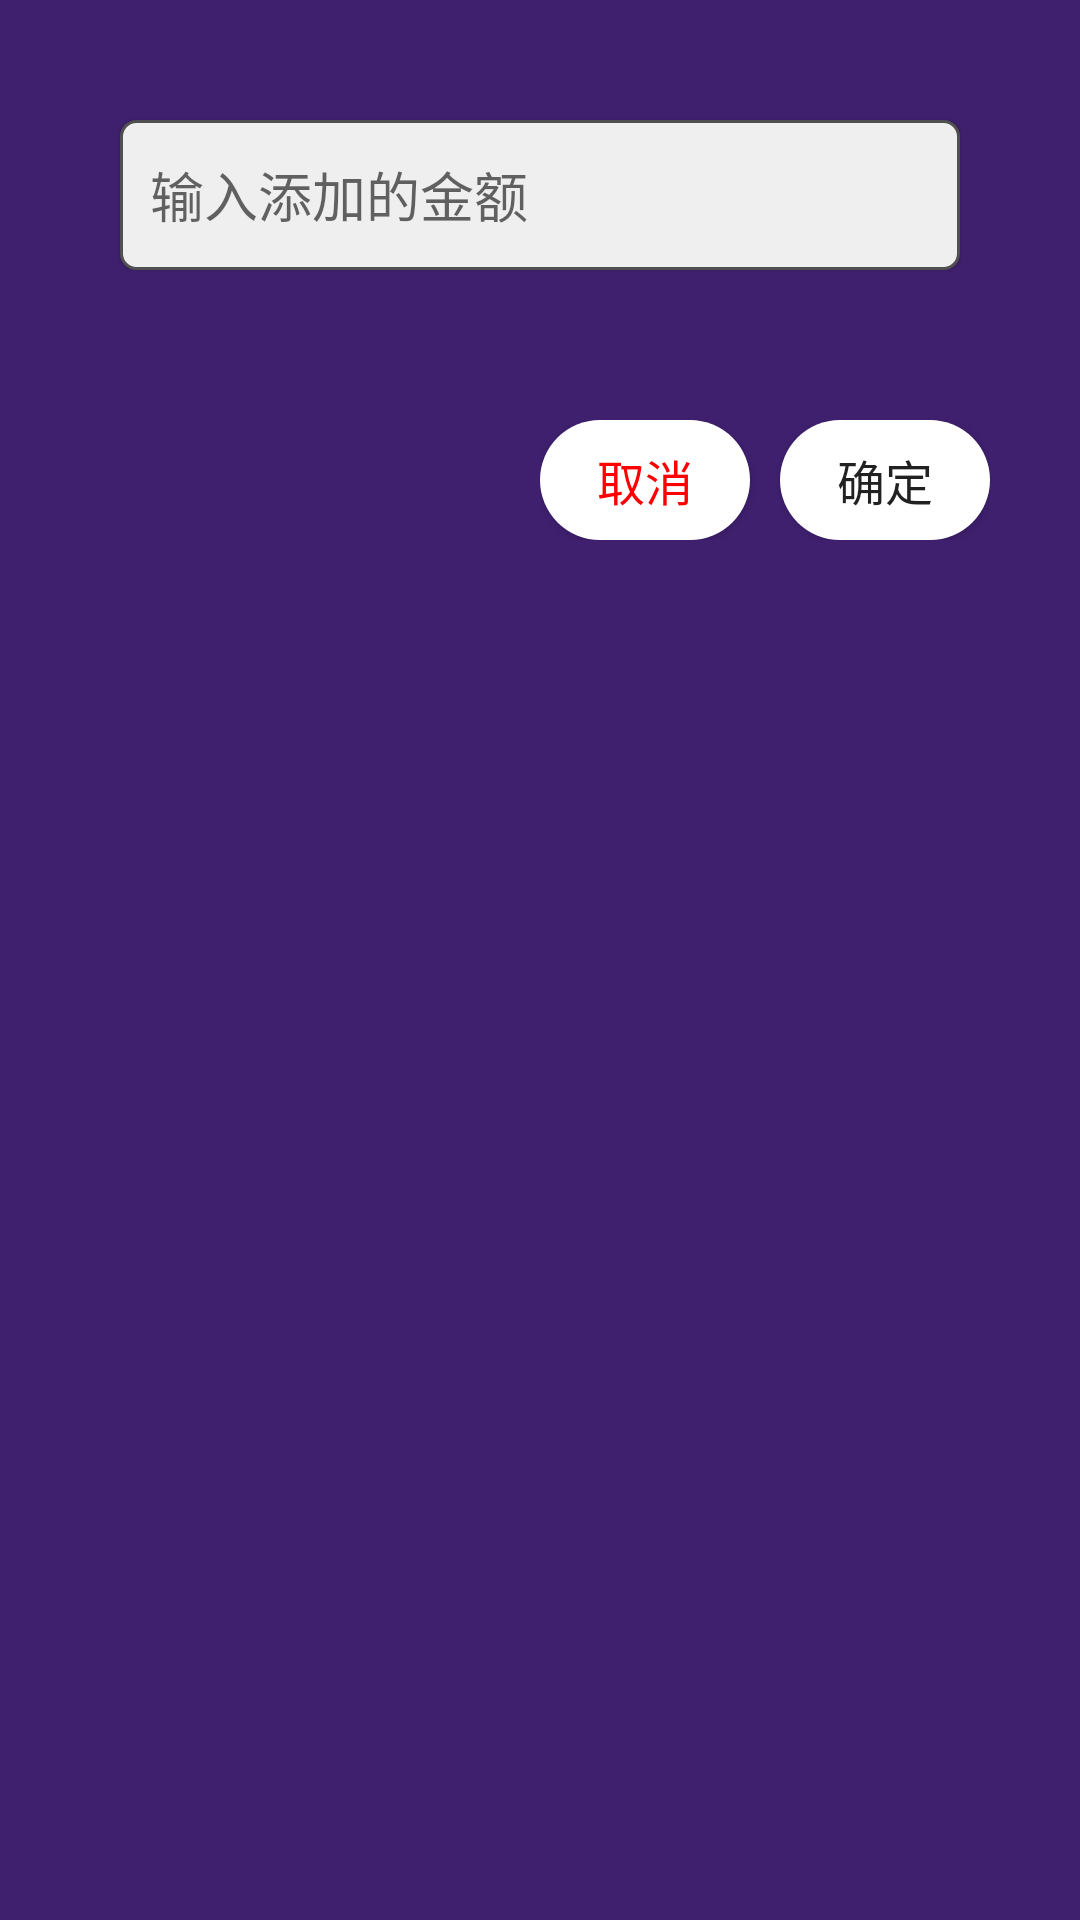

The Android layout XML behind this screen, and the referenced resources:
<!-- AndroidManifest.xml: application theme AppTheme -->
<!-- res/layout/dialog_add_money.xml -->
<?xml version="1.0" encoding="utf-8"?>
    <LinearLayout
        xmlns:android="http://schemas.android.com/apk/res/android"
        android:layout_alignParentTop="true"
        android:layout_margin="10dp"
        android:padding="10dp"
        android:orientation="vertical"
        android:background="@color/dark_blue"
        android:layout_width="match_parent"
        android:layout_height="wrap_content">
    <EditText
        android:id="@+id/add_edit"
        android:maxLength="8"
        android:hint="输入添加的金额"
        android:textColor="#000"
        android:singleLine="true"
        android:inputType="number"
        android:padding="10dp"
        android:elevation="1dp"
        android:layout_margin="30dp"
        android:background="@drawable/edit_background"
        android:layout_width="match_parent"
        android:layout_height="50dp"/>
    <LinearLayout
        android:orientation="horizontal"
        android:layout_gravity="end"
        android:layout_margin="20dp"
        android:layout_width="wrap_content"
        android:layout_height="wrap_content">
        <Button
            android:id="@+id/add_cancel"
            android:textColor="#f00"
            android:textSize="16sp"
            android:layout_marginEnd="10dp"
            android:text="取消"
            android:background="@drawable/rippler_white"
            android:layout_height="40dp"
            android:layout_width="70dp"/>
        <Button
            android:id="@+id/add_ok"
            android:textSize="16sp"
            android:text="确定"
            android:background="@drawable/rippler_white"
            android:layout_height="40dp"
            android:layout_width="70dp"/>
    </LinearLayout>
</LinearLayout>
<!-- resources referenced by this layout -->
<resources>
  <color name="dark_blue">#3F206F</color>
  <!-- drawable edit_background (drawable) -->
  <?xml version="1.0" encoding="utf-8"?>
  <shape xmlns:android="http://schemas.android.com/apk/res/android"   android:shape="rectangle">
              <solid android:color="#efefef"/>
              <corners android:radius="5dp"/>
              <stroke
                  android:width="1dp"
                  android:color="#505050"/>
  </shape>
  <!-- drawable rippler_white (drawable) -->
  <?xml version="1.0" encoding="utf-8"?>
  <ripple xmlns:android="http://schemas.android.com/apk/res/android"
      android:radius="20dp"
      android:color="@android:color/darker_gray">    
      <item android:color="#fff" />
  </ripple>
  <style name="AppTheme" parent="Theme.Design.Light.NoActionBar">
          
          <item name="colorPrimary">@color/colorPrimary</item>
          <item name="colorAccent">@color/colorAccent</item>
      </style>
  <color name="colorPrimary">#6200EE</color>
  <color name="colorAccent">#03DAC5</color>
</resources>
